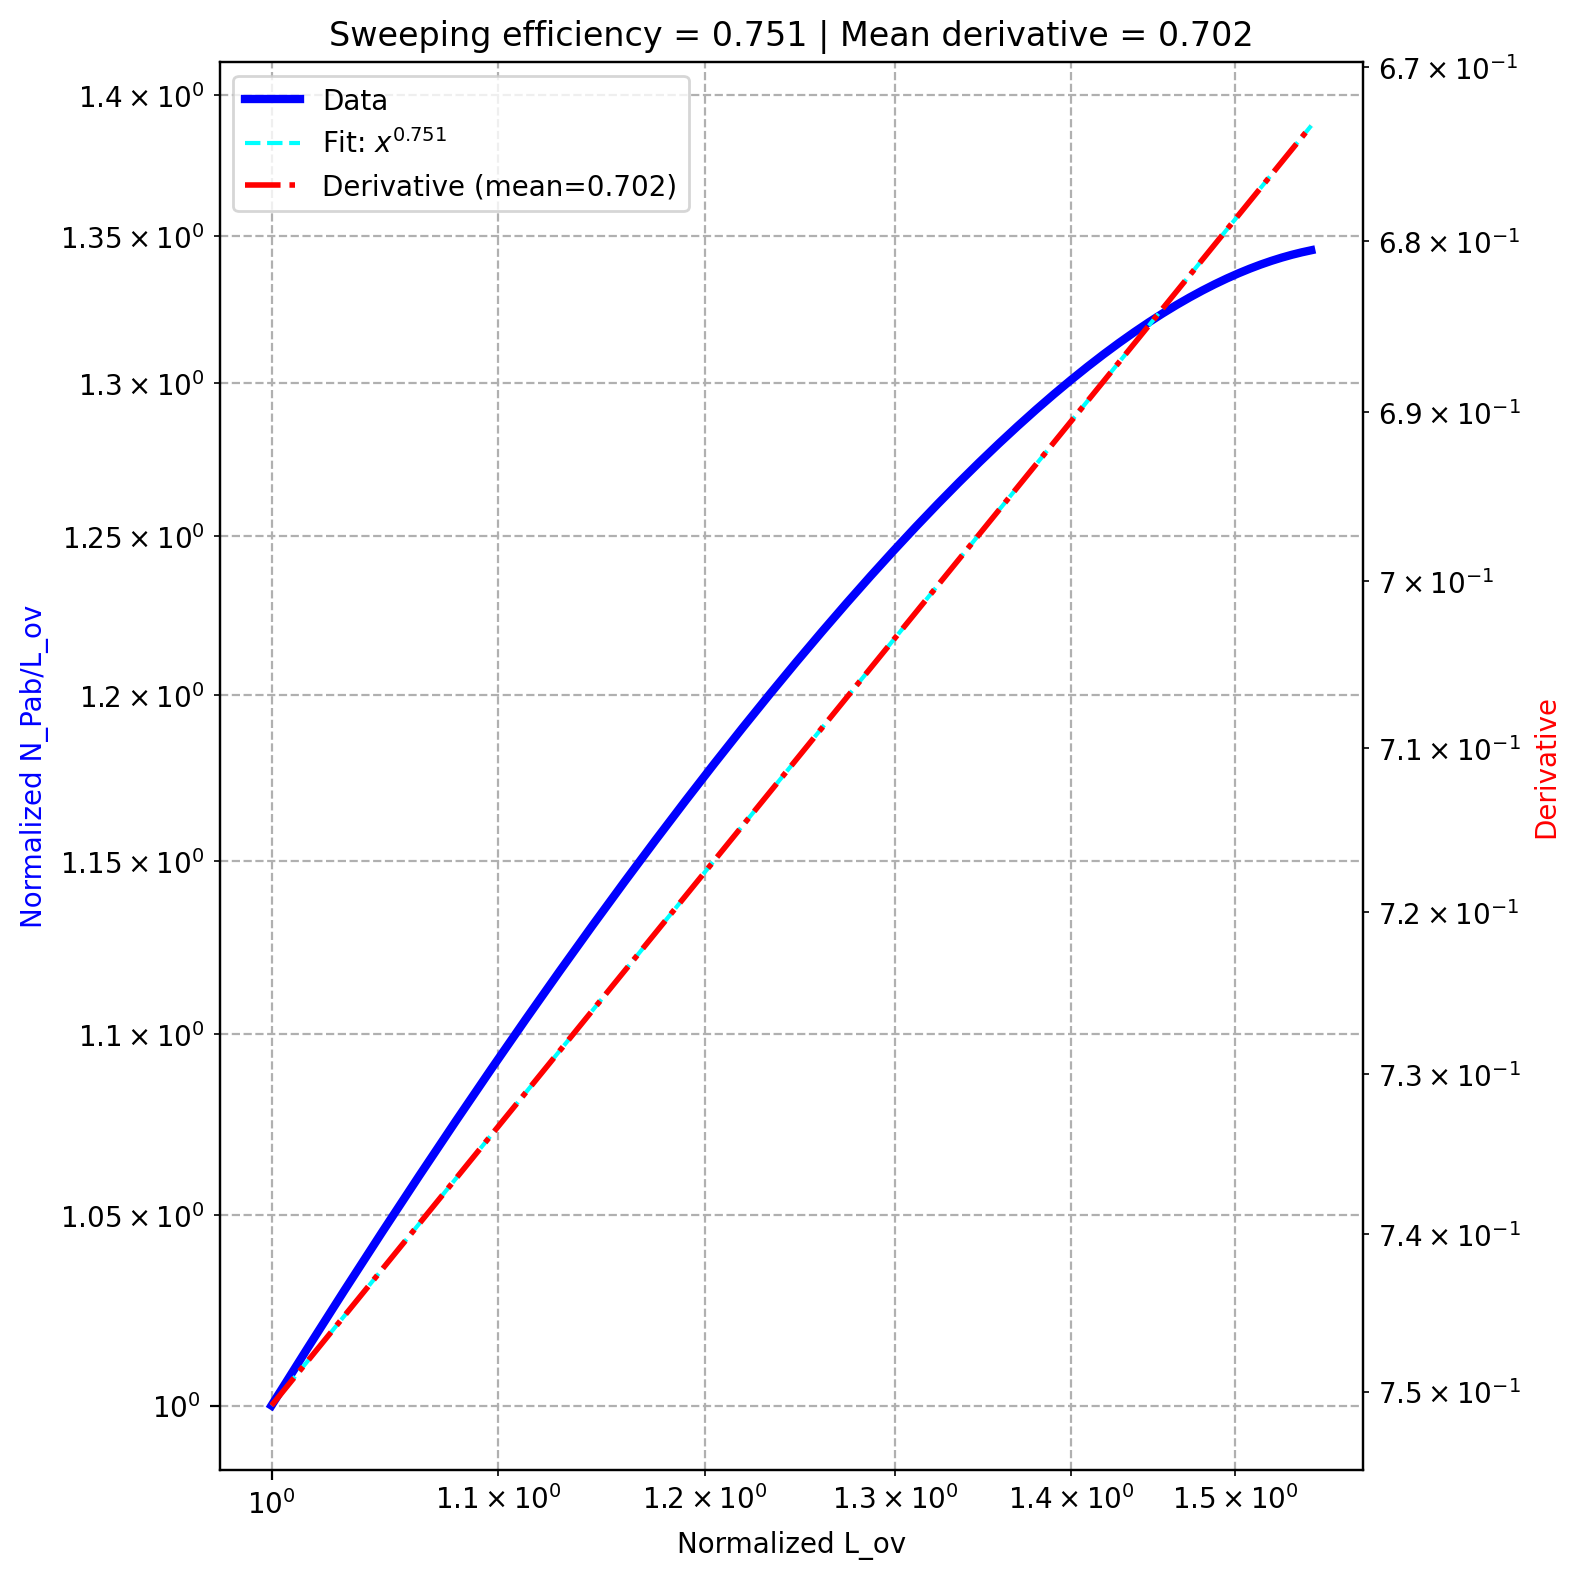

Source data for this figure (header and first rows):
, diffusion, k_off, sweeping efficiency, derivative_fit
0, 0.5, 0.005, 0.7509, 0.7025
